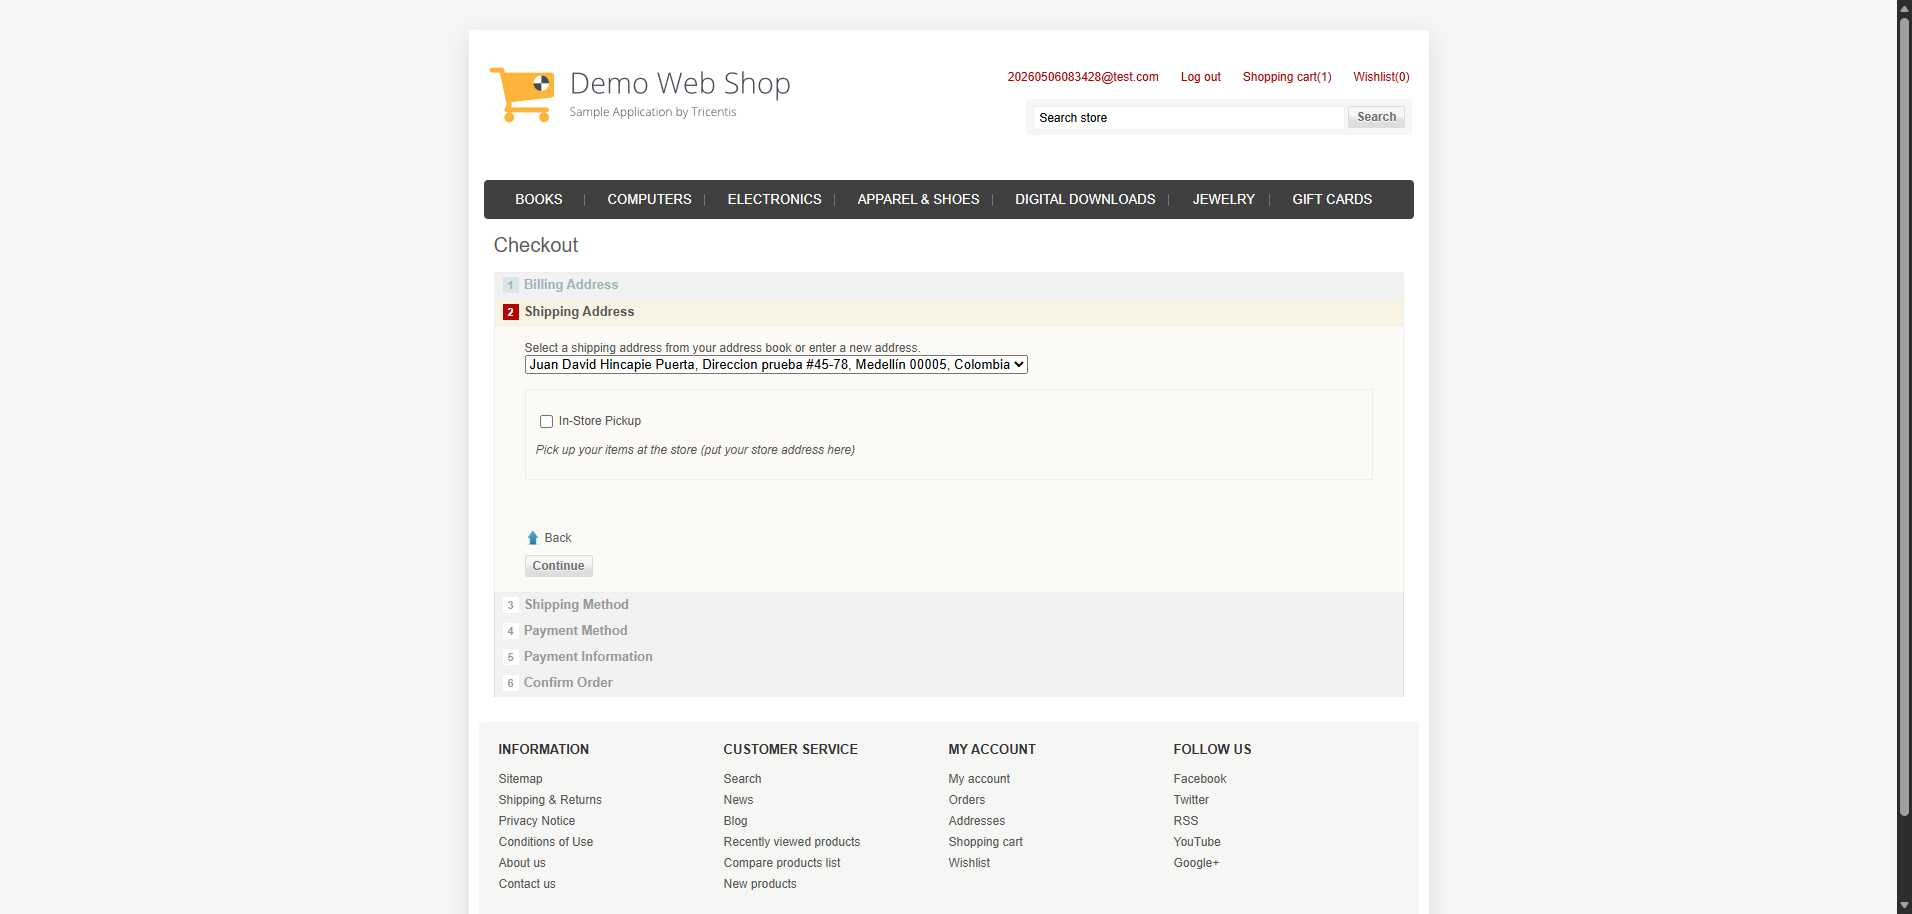
Task: RetoTecnicoCementosPacasMayo
Workflow: TaskPayment_Method

Step 1: Payment_Method in window 'Demo Web Shop. Checkout' (msedge.exe)

Step 2: click on the text box in window 'Demo Web Shop. Checkout' (msedge.exe) (no picture) (repeated 3 times)

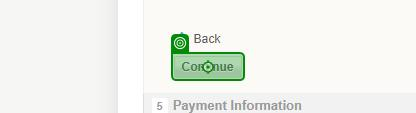
Step 5: click on the text box in window 'Demo Web Shop. Checkout' (msedge.exe)

Step 6: type [in_CardHolder] into the text box 'Cardholder name' in window 'Demo Web Shop. Checkout' (msedge.exe) (no picture)

Step 7: type [in_CardNumber] into the text box 'Card number' in window 'Demo Web Shop. Checkout' (msedge.exe) (no picture)

Step 8: type [in_MonthCard] into the drop-down 'Expiration date' in window 'Demo Web Shop. Checkout' (msedge.exe) (no picture)

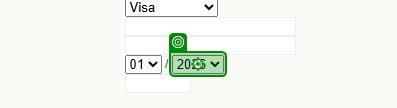
Step 9: type [in_YearCard] into the drop-down in window 'Demo Web Shop. Checkout' (msedge.exe)

Step 10: type [in_CardCode] into the text box 'Card code' in window 'Demo Web Shop. Checkout' (msedge.exe) (no picture)

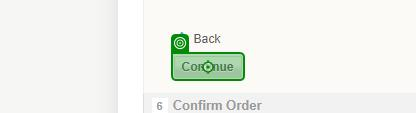
Step 11: click on the text box in window 'Demo Web Shop. Checkout' (msedge.exe)

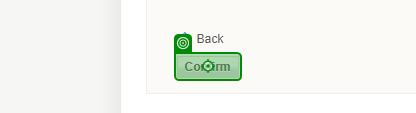
Step 12: click on the text box in window 'Demo Web Shop. Checkout' (msedge.exe)
